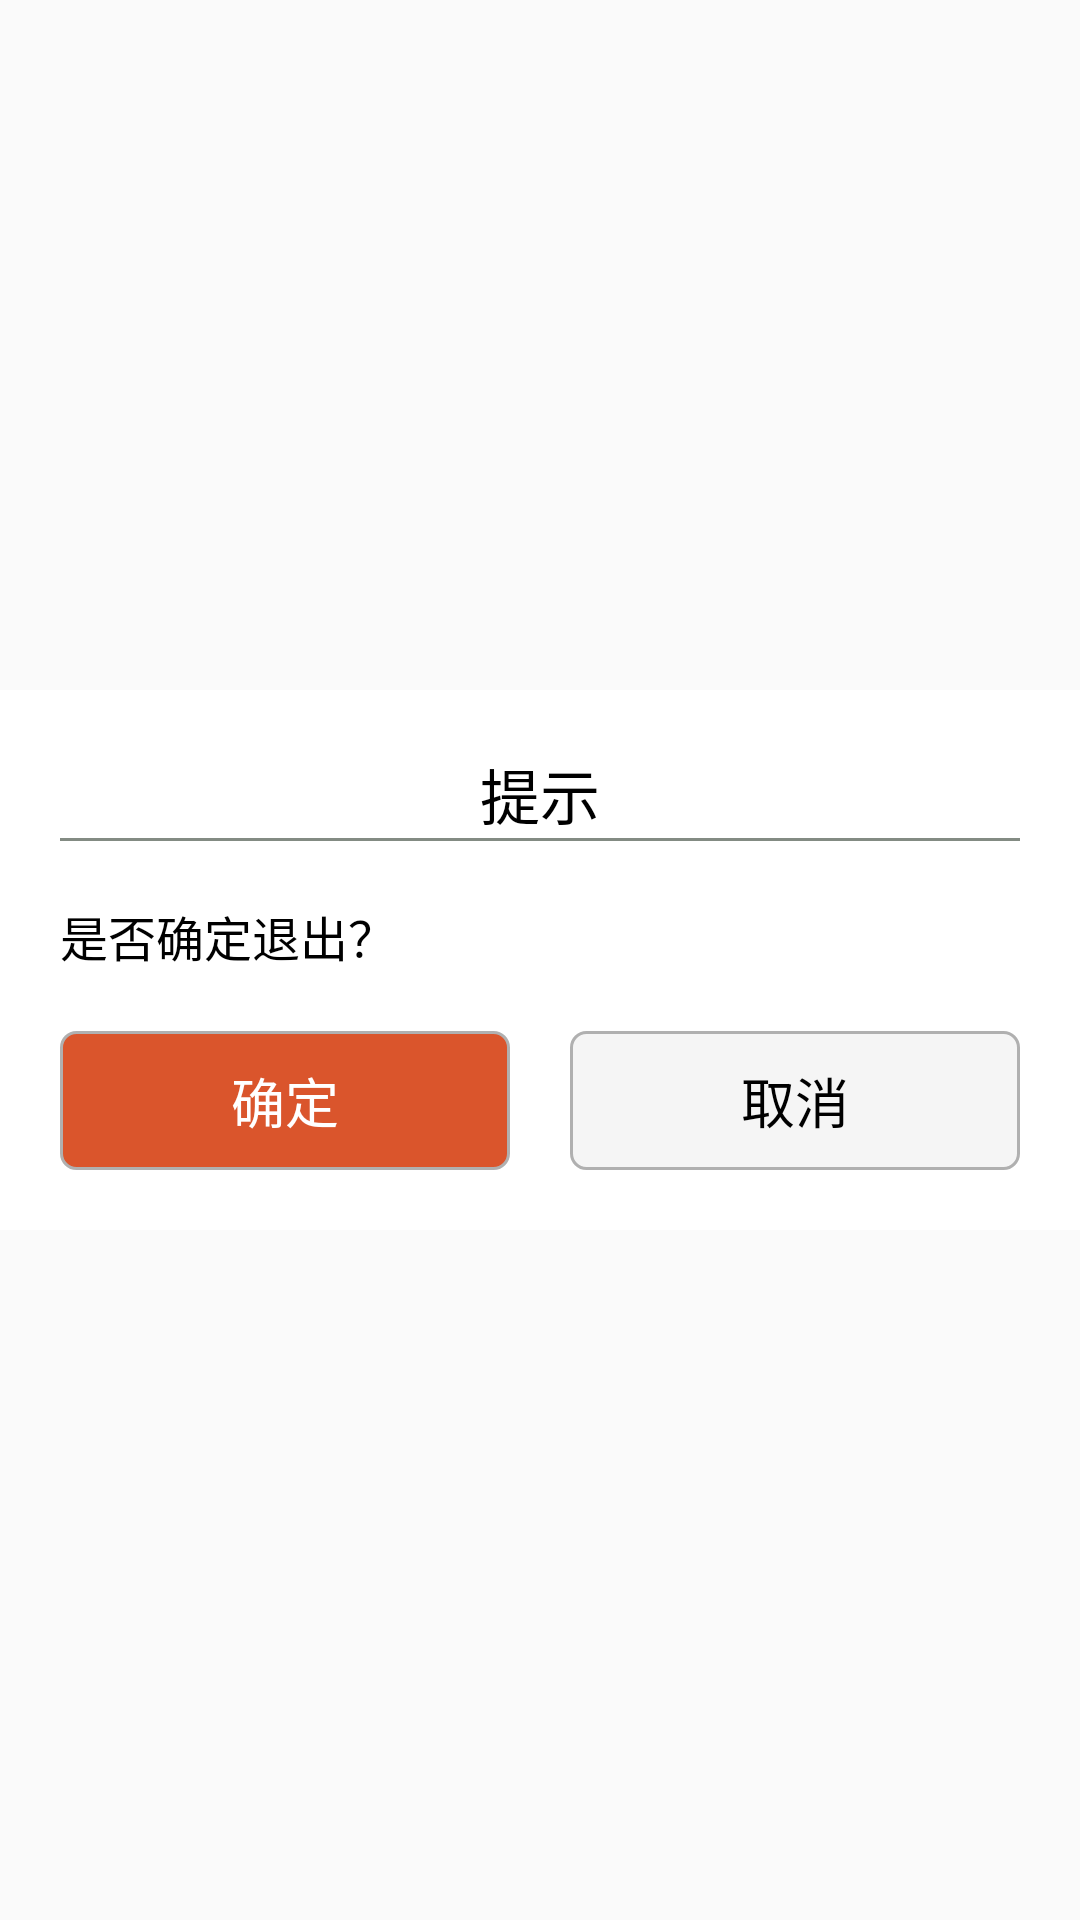

Produce the Android XML layout that renders to this screen, including the resource entries it uses.
<!-- AndroidManifest.xml: application theme AppTheme -->
<!-- res/layout/prompts_dialog.xml -->
<RelativeLayout xmlns:android="http://schemas.android.com/apk/res/android"
    android:layout_width="fill_parent"
    android:layout_height="fill_parent"
    android:background="@color/transparent"
    android:gravity="center" >

    <LinearLayout
        android:layout_width="match_parent"
        android:layout_height="wrap_content"
        android:background="@color/white"
        android:orientation="vertical"
        android:padding="20dp" >

        <TextView
            android:id="@+id/tishi_title"
            android:layout_width="wrap_content"
            android:layout_height="wrap_content"
            android:layout_gravity="center_horizontal"
            android:text="提示"
            android:textColor="@color/black"
            android:textSize="20sp" />

        <View
            android:id="@+id/divider"
            android:layout_width="wrap_content"
            android:layout_height="1dp"
            android:background="@color/grey" />

        <TextView
            android:id="@+id/tishi_content"
            android:layout_width="match_parent"
            android:layout_height="wrap_content"
            android:layout_marginBottom="20dp"
            android:layout_marginTop="20dp"
            android:text="是否确定退出？"
            android:textColor="@color/black"
            android:textSize="16sp" />

        <LinearLayout
            android:layout_width="match_parent"
            android:layout_height="wrap_content"
            android:gravity="center"
            android:orientation="horizontal" >

            <TextView
                android:id="@+id/confirm_bt"
                android:layout_width="0dp"
                android:layout_height="wrap_content"
                android:layout_weight="1"
                android:background="@drawable/prompts_confirm_bg"
                android:gravity="center"
                android:padding="10dp"
                android:text="确定"
                android:textColor="@color/white"
                android:textSize="18sp" />

            <TextView
                android:id="@+id/cancel_bt"
                android:layout_width="0dp"
                android:layout_height="wrap_content"
                android:layout_marginLeft="20dp"
                android:layout_weight="1"
                android:background="@drawable/prompts_cancel_bg"
                android:gravity="center"
                android:padding="10dp"
                android:text="取消"
                android:textColor="@color/black"
                android:textSize="18sp" />
        </LinearLayout>
    </LinearLayout>

</RelativeLayout>
<!-- resources referenced by this layout -->
<resources>
  <color name="black">#000000</color>
  <color name="grey">#838B83</color>
  <color name="transparent">#00000000</color>
  <color name="white">#FFFFFF</color>
  <!-- drawable prompts_cancel_bg (drawable) -->
  <?xml version="1.0" encoding="utf-8"?>
  <selector xmlns:android="http://schemas.android.com/apk/res/android">
  
      <item android:state_pressed="true"><shape>
              <corners android:radius="5dp" />
  
              <gradient android:angle="270" android:endColor="#E0DCDCDC" android:startColor="#E0DCDCDC" />
  
              <padding android:bottom="5dp" android:top="5dp" />
  
              <stroke android:width="1dp" android:color="#B0B0B0" />
          </shape></item>
      <item><shape>
              <corners android:radius="5dp" />  
  
              <gradient android:angle="270" android:endColor="#F5F5F5" android:startColor="#F5F5F5" />
  
              <padding android:bottom="5dp" android:top="5dp" />
  
              <stroke android:width="1dp" android:color="#B0B0B0" />
          </shape></item>
  
  </selector>
  <!-- drawable prompts_confirm_bg (drawable) -->
  <?xml version="1.0" encoding="utf-8"?>
  <selector xmlns:android="http://schemas.android.com/apk/res/android">
  
      <item android:state_pressed="true"><shape>
              <corners android:radius="5dp" />
  
              <gradient android:angle="270" android:endColor="#E0808A87" android:startColor="#E0808A87" />
  
              <padding android:bottom="5dp" android:top="5dp" />
  
              <stroke android:width="1dp" android:color="#B0B0B0" />
          </shape></item>
      <item><shape>
              <corners android:radius="5dp" />  
  
              <gradient android:angle="270" android:endColor="#DA552C" android:startColor="#DA552C" />
  
              <padding android:bottom="5dp" android:top="5dp" />
  
              <stroke android:width="1dp" android:color="#B0B0B0" />
          </shape></item>
  
  </selector>
  <style name="AppTheme" parent="Theme.AppCompat.Light.NoActionBar">
          
          <item name="colorPrimary">@color/colorPrimary</item>
          <item name="colorPrimaryDark">@color/colorPrimaryDark</item>
          
          <item name="colorAccent">@color/dark_grey</item>
          
          <item name="colorControlNormal">@color/grey</item>
          
          <item name="colorButtonNormal">@color/accent_material_light</item>
          
          <item name="editTextColor">@android:color/darker_gray</item>
           <item name="toolbarStyle">@style/CommonToolbar</item>
          <item name="alertDialogTheme">@style/Theme.AppCompat.Light.Dialog.Alert</item>
          <item name="android:windowAnimationStyle">@style/activityAnimation</item>
      </style>
  <color name="colorPrimary">#3F51B5</color>
  <color name="colorPrimaryDark">#303F9F</color>
  <color name="dark_grey">#363636</color>
  <style name="CommonToolbar" parent="Widget.AppCompat.Toolbar">
          <item name="contentInsetStart">0dp</item>
          <item name="android:gravity">center</item>
          
          <item name="android:textColorPrimary">@android:color/white</item>
      </style>
  <style name="activityAnimation" parent="@android:style/Animation">
          <item name="android:activityOpenEnterAnimation">@anim/slide_right_in</item>
          <item name="android:activityOpenExitAnimation">@anim/alpha_out</item>
          <item name="android:activityCloseExitAnimation">@anim/slide_right_out</item>
          <item name="android:activityCloseEnterAnimation">@anim/alpha_in</item>
      </style>
</resources>
